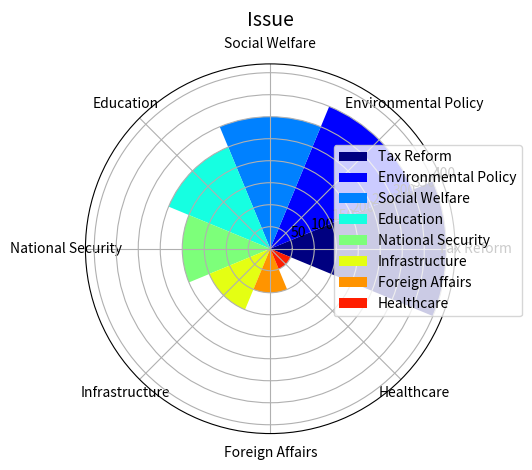

Write Python code to recreate this figure. (Note: this script raises an exception after producing the figure.)

import matplotlib.pyplot as plt
import numpy as np

data_labels = ['Tax Reform', 'Environmental Policy', 'Social Welfare', 
               'Education', 'National Security', 'Infrastructure', 
               'Foreign Affairs', 'Healthcare']
data = [400, 350, 300, 250, 200, 150, 100, 50]
line_labels = ['Issue', 'Number of Participants']

fig = plt.figure()
ax = fig.add_subplot(111, polar=True)

num_categories = len(data_labels)
sector_angle = (2 * np.pi) / num_categories

cmap = plt.cm.jet
colors = cmap(np.arange(num_categories)*int(256/num_categories))

for i, data_val in enumerate(data):
    ax.bar(sector_angle*i, data_val, width=sector_angle, color=colors[i], label=data_labels[i])

angles = np.linspace(0, 2*np.pi, num_categories, endpoint=False)
ax.set_thetagrids(angles * 180/np.pi, data_labels, fontsize=10)
ax.set_xticks(angles)
ax.set_title(line_labels[0], y=1.08, fontsize=14)
ax.legend(bbox_to_anchor=(1.2, 0.8))

plt.tight_layout()
plt.savefig('/cpfs01/user/yanxiangchao/code0/gpt_chart/structchart_simulation/simulated_data_corner_cases/rose/png/20231227-021234_111.png')
plt.clf()
